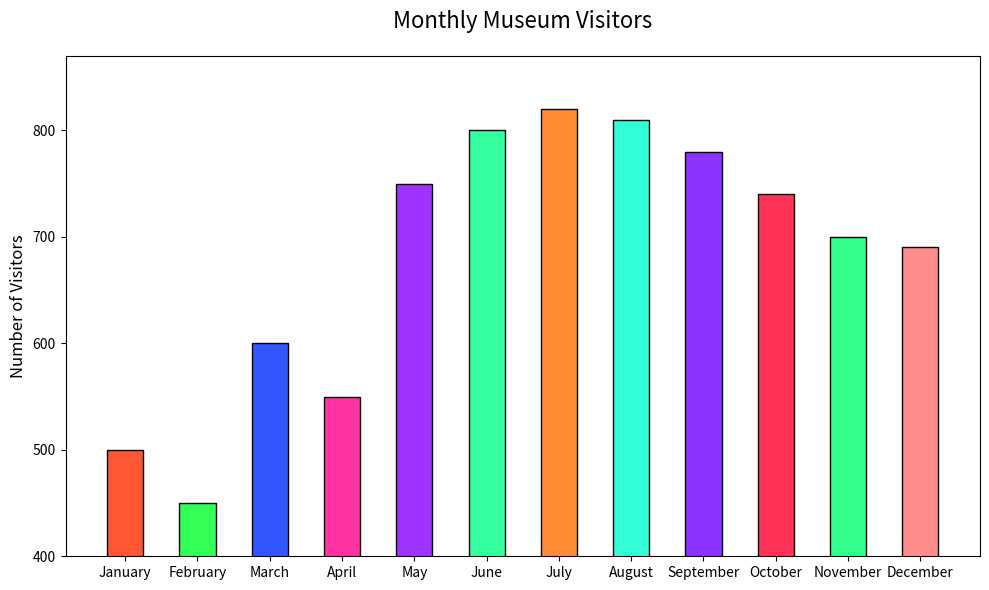

Generate this figure with matplotlib:

import matplotlib.pyplot as plt

# Data
months = ['January', 'February', 'March', 'April', 'May', 'June', 'July', 'August', 'September', 'October', 'November', 'December']
visitors = [500, 450, 600, 550, 750, 800, 820, 810, 780, 740, 700, 690]

# Colors for each bar
colors = ['#FF5733', '#33FF57', '#3357FF', '#FF33A1', '#A133FF', '#33FFA1', '#FF8C33', '#33FFD7', '#8C33FF', '#FF3357', '#33FF8C', '#FF8C8C']

# Plotting the bar chart vertically
plt.figure(figsize=(10, 6))  # Change width and height of the chart
plt.bar(months, visitors, color=colors, edgecolor='black', width=0.5)  # Change width for bars and apply color scheme

# Chart title and labels
plt.title('Monthly Museum Visitors', fontsize=16, pad=20)
plt.ylabel('Number of Visitors', fontsize=12)

# Setting the ylim to start from a specific value other than zero
plt.ylim(400, max(visitors) + 50)

# Display the chart
plt.tight_layout()
plt.show()
